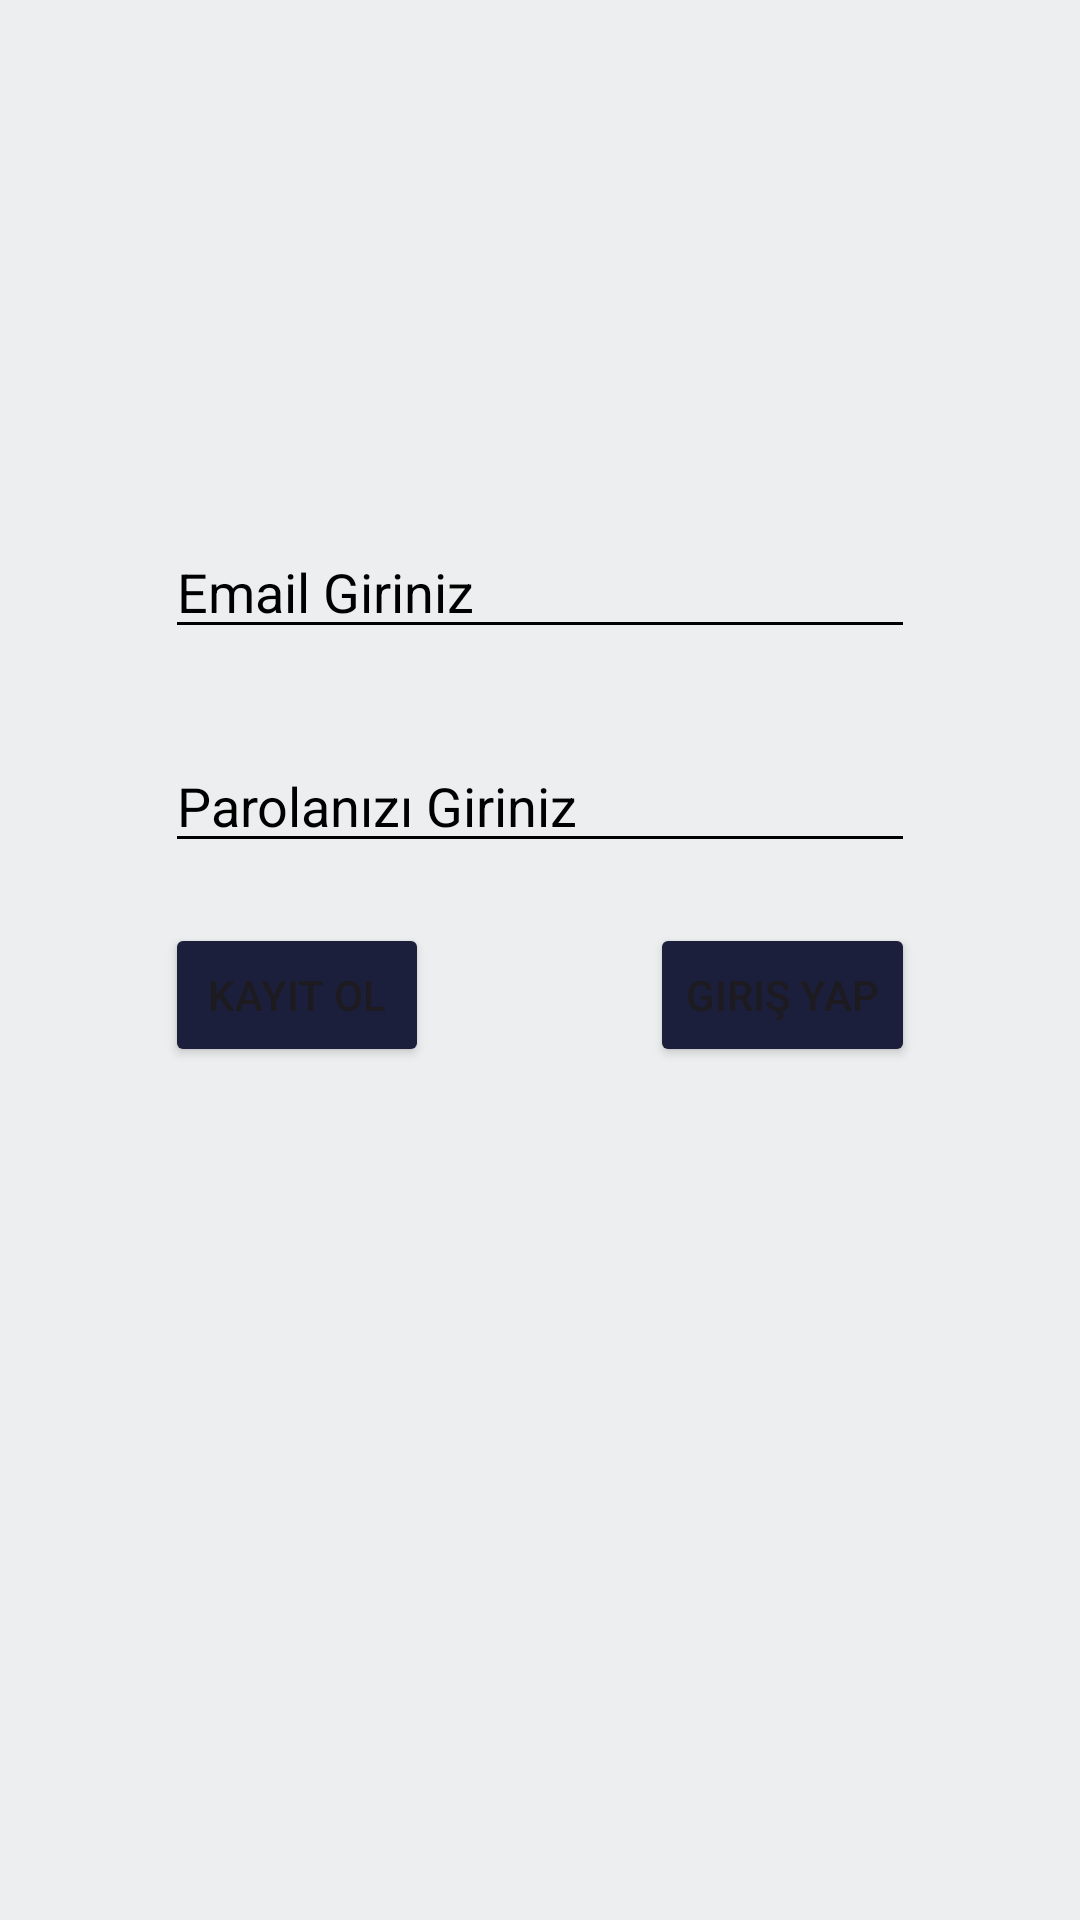

Reconstruct the res/layout file that produces this screen, plus the resources it refers to.
<!-- AndroidManifest.xml: application theme Theme.BeyazperdeProjesi -->
<!-- res/layout/fragment_profile.xml -->
<?xml version="1.0" encoding="utf-8"?>
<androidx.constraintlayout.widget.ConstraintLayout
    xmlns:android="http://schemas.android.com/apk/res/android"
    xmlns:app="http://schemas.android.com/apk/res-auto"
    xmlns:tools="http://schemas.android.com/tools"
    android:layout_width="match_parent"
    android:layout_height="match_parent"
    tools:context=".view.KullaniciFragment"
    android:background="#EDEEEF">


    <EditText
        android:id="@+id/emailText"
        android:layout_width="250dp"
        android:layout_height="wrap_content"
        android:layout_marginTop="175dp"
        android:ems="10"
        android:hint="Email Giriniz"
        android:textColorHint="@color/black"
        android:inputType="textEmailAddress"
        android:backgroundTint="@color/black"
        app:layout_constraintEnd_toEndOf="parent"
        app:layout_constraintStart_toStartOf="parent"
        app:layout_constraintTop_toTopOf="parent" />

    <EditText
        android:id="@+id/passwordText"
        android:layout_width="250dp"
        android:layout_height="wrap_content"
        android:layout_marginTop="30dp"
        android:ems="10"
        android:hint="Parolanızı Giriniz"
        android:textColorHint="@color/black"
        android:inputType="textPassword"
        android:backgroundTint="@color/black"
        app:layout_constraintEnd_toEndOf="parent"
        app:layout_constraintStart_toStartOf="parent"
        app:layout_constraintTop_toBottomOf="@+id/emailText" />

    <Button
        android:id="@+id/kayitButton"
        android:layout_width="wrap_content"
        android:layout_height="wrap_content"
        android:layout_marginTop="20dp"
        android:text="Kayıt Ol"
        android:backgroundTint="#1B1F3B"
        app:layout_constraintStart_toStartOf="@+id/passwordText"
        app:layout_constraintTop_toBottomOf="@+id/passwordText" />

    <Button
        android:id="@+id/girisButton"
        android:layout_width="wrap_content"
        android:layout_height="wrap_content"
        android:text="Giriş Yap"
        android:backgroundTint="#1B1F3B"
        app:layout_constraintEnd_toEndOf="@+id/passwordText"
        app:layout_constraintTop_toTopOf="@+id/kayitButton" />
</androidx.constraintlayout.widget.ConstraintLayout>
<!-- resources referenced by this layout -->
<resources>
  <color name="black">#FF000000</color>
  <style name="Theme.BeyazperdeProjesi" parent="Base.Theme.BeyazperdeProjesi">
  
      <item name="android:statusBarColor">@color/status_bar_color</item>
  
      </style>
  <style name="Base.Theme.BeyazperdeProjesi" parent="Theme.Material3.DayNight.NoActionBar">
          
          
      </style>
  <color name="status_bar_color">#131313</color>
</resources>
